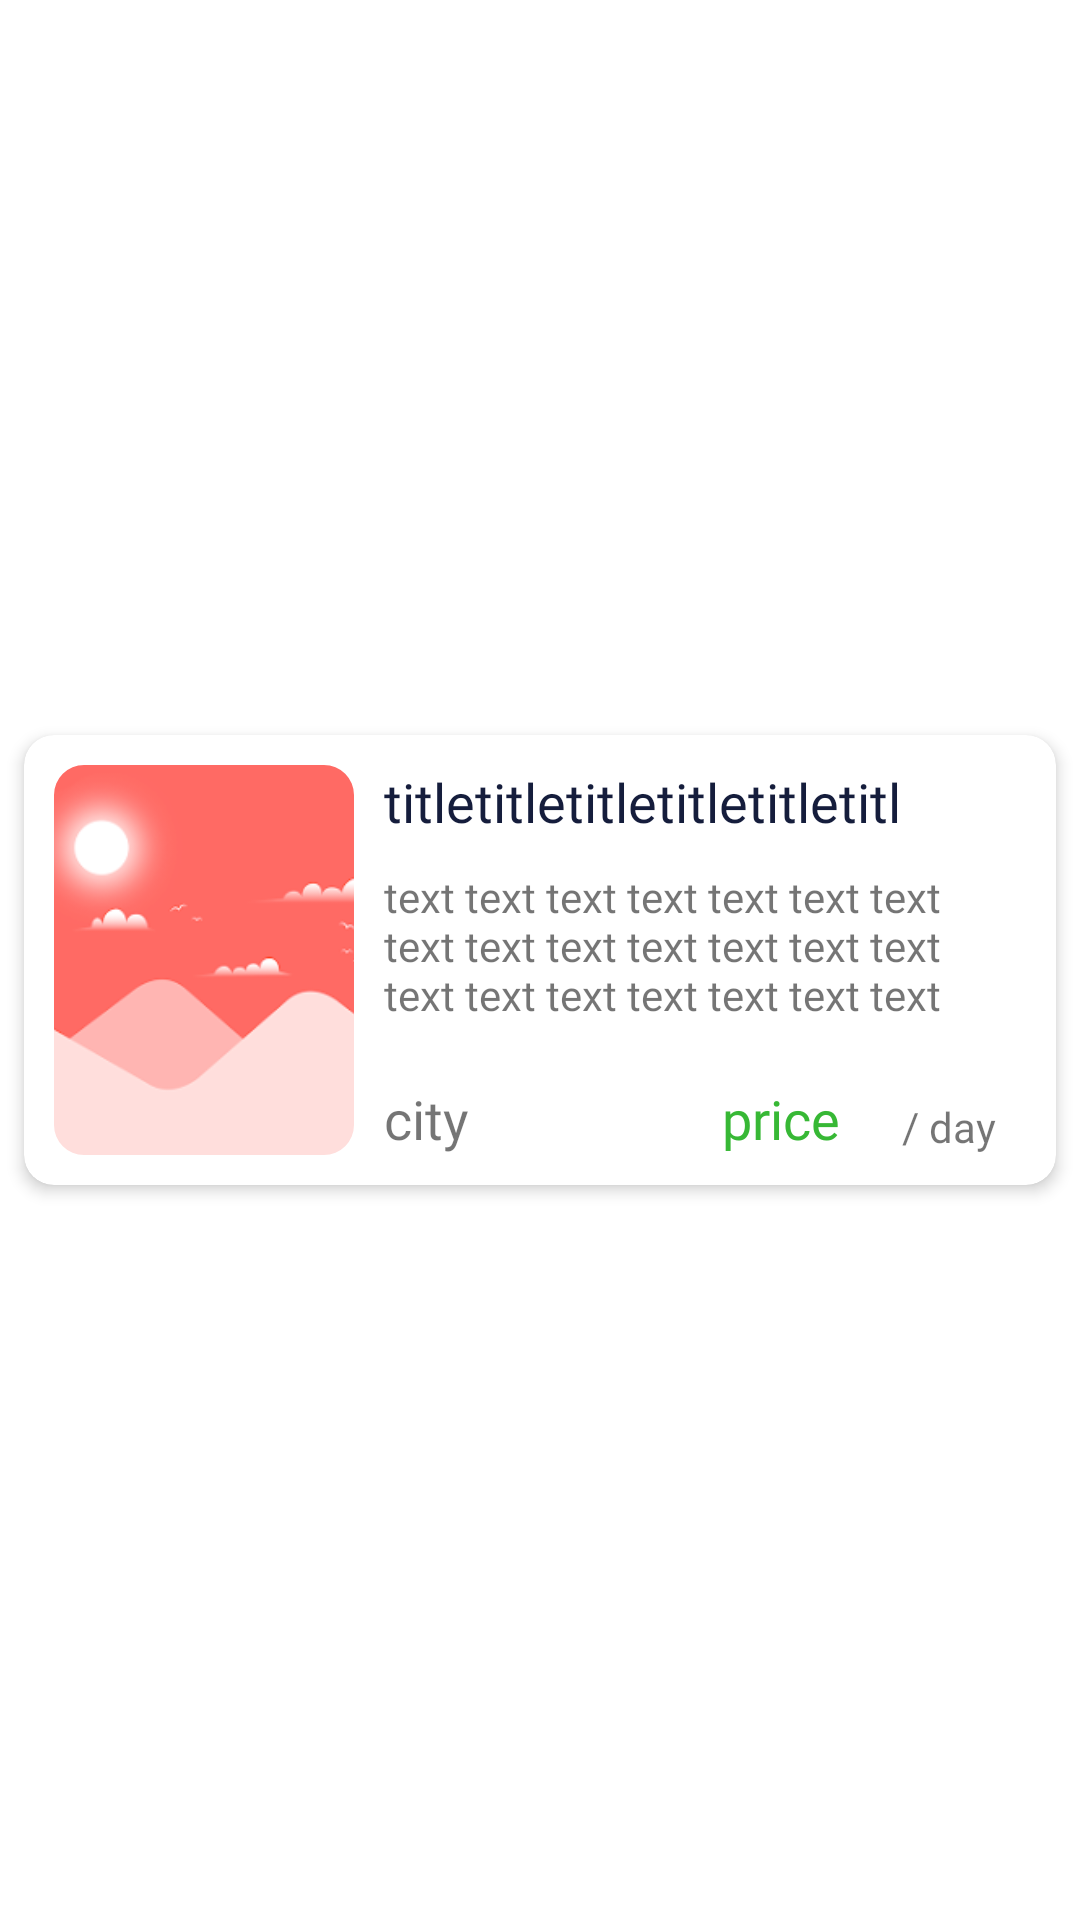

Layout XML and referenced resources for this Android screen:
<!-- AndroidManifest.xml: application theme Theme.FastRentV2 -->
<!-- res/layout/recycler_view_post_row.xml -->
<?xml version="1.0" encoding="utf-8"?>
<androidx.constraintlayout.widget.ConstraintLayout xmlns:android="http://schemas.android.com/apk/res/android"
    android:layout_width="match_parent"
    android:layout_height="wrap_content"
    xmlns:app="http://schemas.android.com/apk/res-auto">

    <androidx.cardview.widget.CardView
        android:layout_width="match_parent"
        android:layout_height="150dp"
        app:layout_constraintBottom_toBottomOf="parent"
        app:layout_constraintEnd_toEndOf="parent"
        app:layout_constraintStart_toStartOf="parent"
        app:layout_constraintTop_toTopOf="parent"
        app:cardBackgroundColor="#fff"
        app:cardCornerRadius="10dp"
        app:cardElevation="3dp"
        android:layout_marginTop="5dp"
        android:layout_marginBottom="5dp"
        android:layout_marginStart="8dp"
        android:layout_marginEnd="8dp">

        <androidx.constraintlayout.widget.ConstraintLayout
            android:layout_width="match_parent"
            android:layout_height="match_parent">


            <ImageView
                android:id="@+id/post_row_iv_menu"
                android:layout_width="25dp"
                android:layout_height="25dp"
                android:layout_margin="10dp"
                android:src="@drawable/ic_round_more_vert_24"
                app:layout_constraintEnd_toEndOf="parent"
                app:layout_constraintTop_toTopOf="parent" />

            <com.google.android.material.imageview.ShapeableImageView
                android:id="@+id/post_row_iv"
                android:layout_width="100dp"
                android:layout_height="130dp"
                android:layout_margin="10dp"
                app:layout_constraintBottom_toBottomOf="parent"
                app:layout_constraintStart_toStartOf="parent"
                app:layout_constraintTop_toTopOf="parent"
                android:src="@drawable/gallery"
                android:scaleType="centerCrop"
                app:shapeAppearance="@style/roundimageview"/>

            <TextView
                android:id="@+id/post_row_tv_title"
                android:layout_width="180dp"
                android:layout_height="wrap_content"
                android:layout_margin="10dp"
                android:text="titletitletitletitletitletitletitle"
                android:textColor="@color/custom_blue"
                android:maxLines="1"
                android:fontFamily="@font/urbanist_bold"
                android:textSize="18sp"
                app:layout_constraintStart_toEndOf="@+id/post_row_iv"
                app:layout_constraintTop_toTopOf="parent" />

            <TextView
                android:id="@+id/post_row_tv_description"
                android:layout_width="200dp"
                android:layout_height="wrap_content"
                android:layout_margin="10dp"
                android:text="text text text text text text text text text text text text text text text text text text text text text text text text text text text text text text text text text text text text text text text text text text text text "
                android:fontFamily="@font/urbanist_regular"
                android:maxLines="3"
                app:layout_constraintStart_toEndOf="@+id/post_row_iv"
                app:layout_constraintTop_toBottomOf="@+id/post_row_tv_title" />

            <TextView
                android:id="@+id/post_row_tv_duration"
                android:layout_width="wrap_content"
                android:layout_height="wrap_content"
                android:layout_marginRight="20dp"
                android:layout_marginBottom="10dp"
                android:text="/ day"
                android:fontFamily="@font/urbanist_bold"
                app:layout_constraintBottom_toBottomOf="parent"
                app:layout_constraintEnd_toEndOf="parent" />

            <TextView
                android:id="@+id/post_row_tv_city"
                android:layout_width="80dp"
                android:layout_height="wrap_content"
                android:layout_margin="10dp"
                android:text="city"
                android:maxLines="1"
                android:fontFamily="@font/urbanist_bold"
                android:textSize="18sp"
                app:layout_constraintBottom_toBottomOf="parent"
                app:layout_constraintStart_toEndOf="@+id/post_row_iv" />

            <TextView
                android:id="@+id/post_row_tv_price"
                android:layout_width="50dp"
                android:layout_height="wrap_content"
                android:layout_marginRight="10dp"
                android:layout_marginBottom="10dp"
                android:text="price"
                android:maxLines="1"
                android:textSize="18dp"
                android:textColor="@color/price_green"
                android:fontFamily="@font/urbanist_bold"
                app:layout_constraintBottom_toBottomOf="parent"
                app:layout_constraintEnd_toStartOf="@+id/post_row_tv_duration" />
        </androidx.constraintlayout.widget.ConstraintLayout>
    </androidx.cardview.widget.CardView>

</androidx.constraintlayout.widget.ConstraintLayout>
<!-- resources referenced by this layout -->
<resources>
  <color name="custom_blue">#151D3C</color>
  <color name="price_green">#37B835</color>
  <!-- drawable gallery: png bitmap (drawable-v24, 13874 bytes) -->
  <style name="roundimageview" parent="">
          <item name="cornerFamily">rounded</item>
          <item name="cornerSize">10dp</item>
          <item name="color">@color/white</item>
      </style>
  <style name="Theme.FastRentV2" parent="Theme.MaterialComponents.DayNight.NoActionBar">
          
          <item name="colorPrimary">@color/custom_blue</item>
          <item name="colorPrimaryVariant">@color/custom_blue</item>
          <item name="colorOnPrimary">@color/white</item>
          
          <item name="colorSecondary">@color/teal_200</item>
          <item name="colorSecondaryVariant">@color/teal_700</item>
          <item name="colorOnSecondary">@color/black</item>
          
          <item name="android:statusBarColor">?attr/colorPrimaryVariant</item>
          <item name="android:navigationBarColor">@color/white_gray</item>
          
      </style>
  <color name="white">#FFFFFFFF</color>
  <color name="teal_200">#FF03DAC5</color>
  <color name="teal_700">#FF018786</color>
  <color name="black">#FF000000</color>
  <color name="white_gray">#7E7E7E</color>
</resources>
